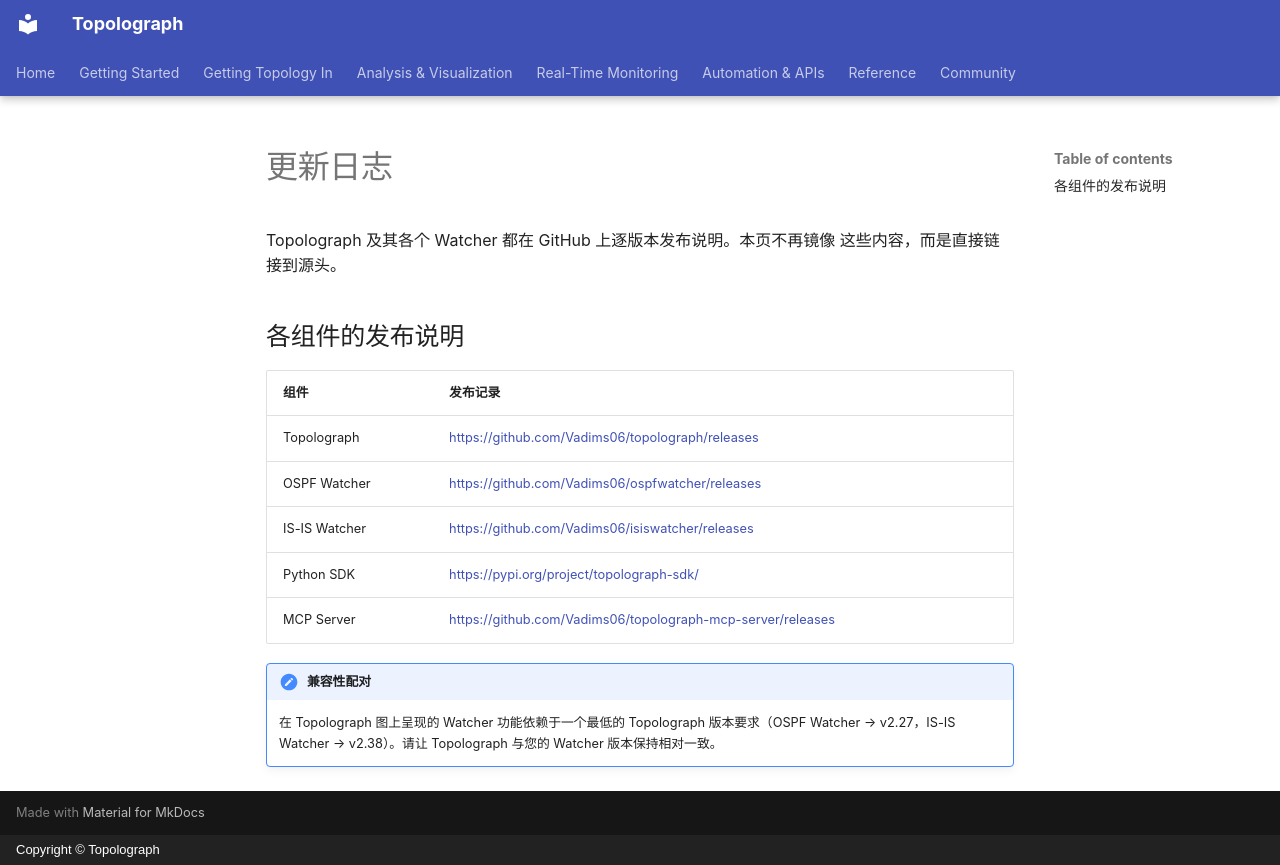

repository: Vadims06/topolograph · page: reference/changelog.zh/index.html · generator: mkdocs · copyright: Copyright © Topolograph

# 更新日志

Topolograph 及其各个 Watcher 都在 GitHub 上逐版本发布说明。本页不再镜像
这些内容，而是直接链接到源头。

## 各组件的发布说明

| 组件 | 发布记录 |
| --- | --- |
| Topolograph | <https://github.com/Vadims06/topolograph/releases> |
| OSPF Watcher | <https://github.com/Vadims06/ospfwatcher/releases> |
| IS-IS Watcher | <https://github.com/Vadims06/isiswatcher/releases> |
| Python SDK | <https://pypi.org/project/topolograph-sdk/> |
| MCP Server | <https://github.com/Vadims06/topolograph-mcp-server/releases> |

!!! note "兼容性配对"
    在 Topolograph 图上呈现的 Watcher 功能依赖于一个最低的 Topolograph
    版本要求（OSPF Watcher → v2.27，IS-IS Watcher → v2.38）。请让
    Topolograph 与您的 Watcher 版本保持相对一致。
